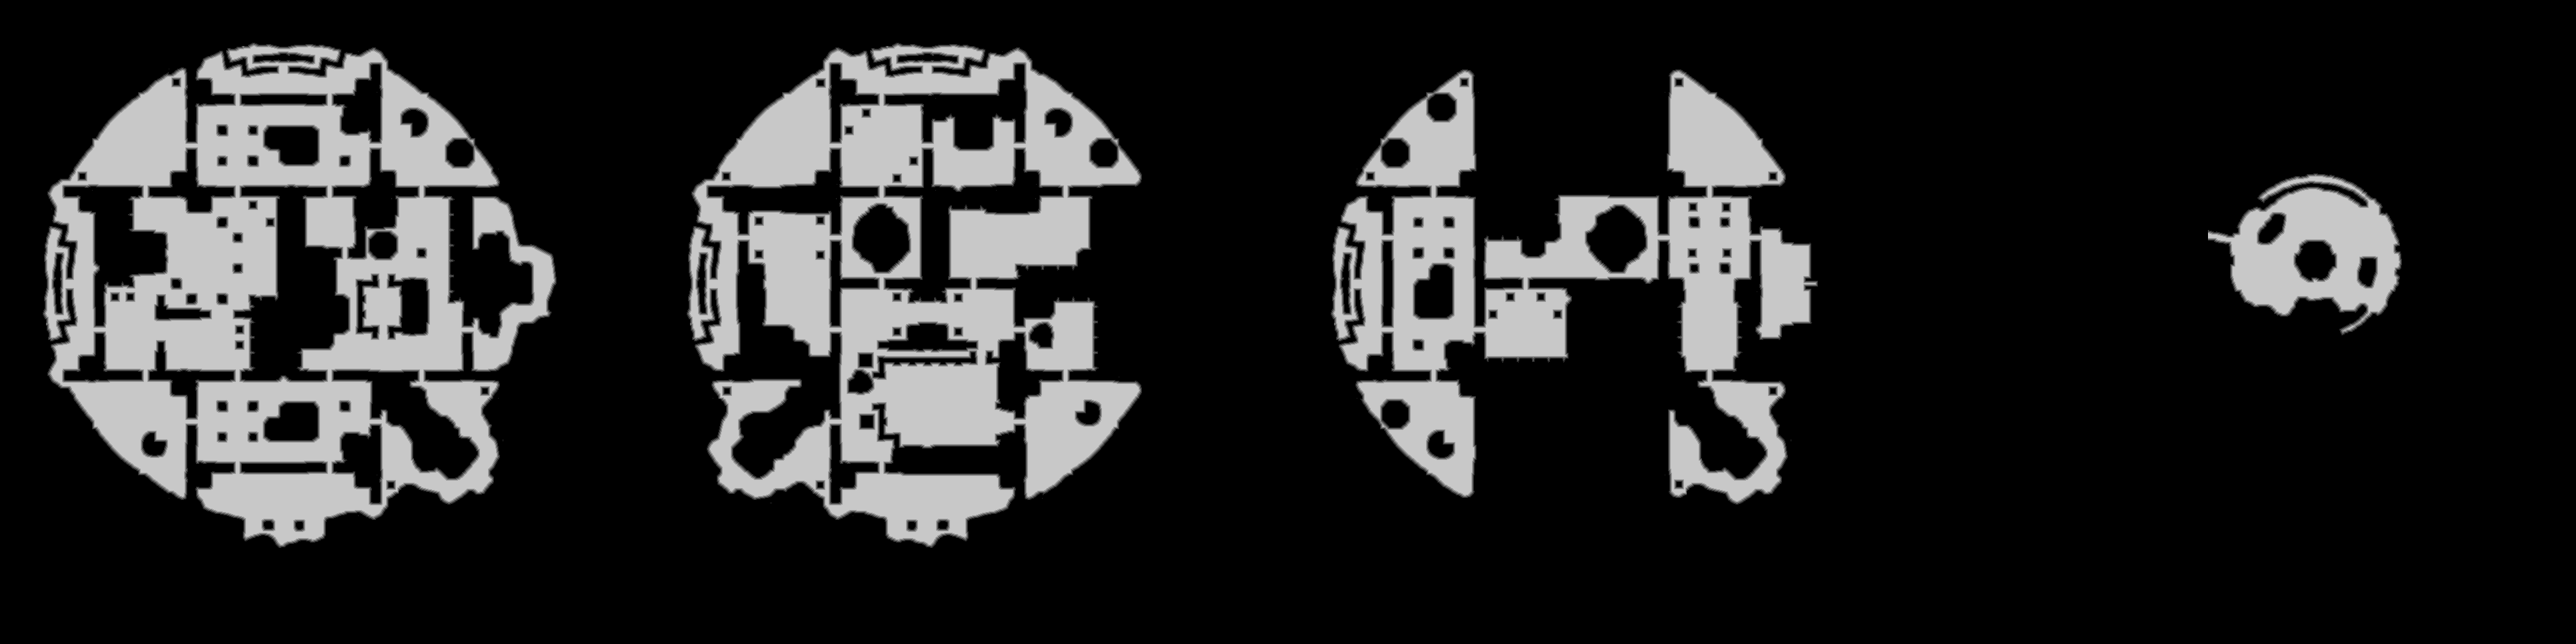

The data file committed next to this chart (first rows):
source	tdt_hull melee
truth	truth_54f75f69bf0.tsv
width	3864
height	966
nibble	0	2923051
nibble	1	44795
nibble	2	45427
nibble	3	45711
nibble	4	45963
nibble	5	627677
